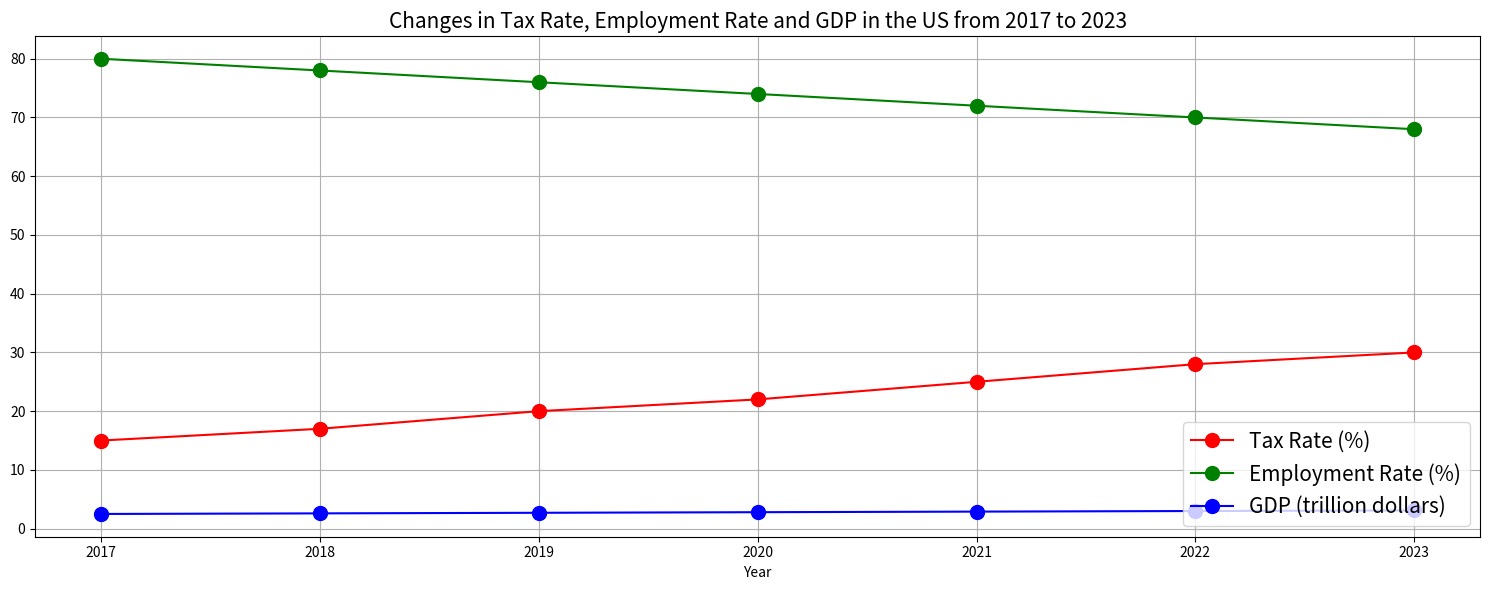

Write the Python code that produced this figure. (Note: this script raises an exception after producing the figure.)

import matplotlib.pyplot as plt
import numpy as np

x=np.array([2017,2018,2019,2020,2021,2022,2023])
tax_rate=[15,17,20,22,25,28,30]
employment_rate=[80,78,76,74,72,70,68]
gdp=[2.5,2.6,2.7,2.8,2.9,3.0,3.1]

fig=plt.figure(figsize=(15,6))
ax=fig.add_subplot(111)
ax.plot(x,tax_rate,label='Tax Rate (%)',color='red',marker='o',markerfacecolor='red',markersize=10)
ax.plot(x,employment_rate,label='Employment Rate (%)',color='green',marker='o',markerfacecolor='green',markersize=10)
ax.plot(x,gdp,label='GDP (trillion dollars)',color='blue',marker='o',markerfacecolor='blue',markersize=10)
ax.set_xlabel('Year')
ax.set_title('Changes in Tax Rate, Employment Rate and GDP in the US from 2017 to 2023',fontsize=15)
ax.legend(loc='lower right',fontsize=15)
ax.grid(True)

plt.xticks(x)
plt.tight_layout()
plt.savefig('line chart/png/422.png')
plt.clf()
